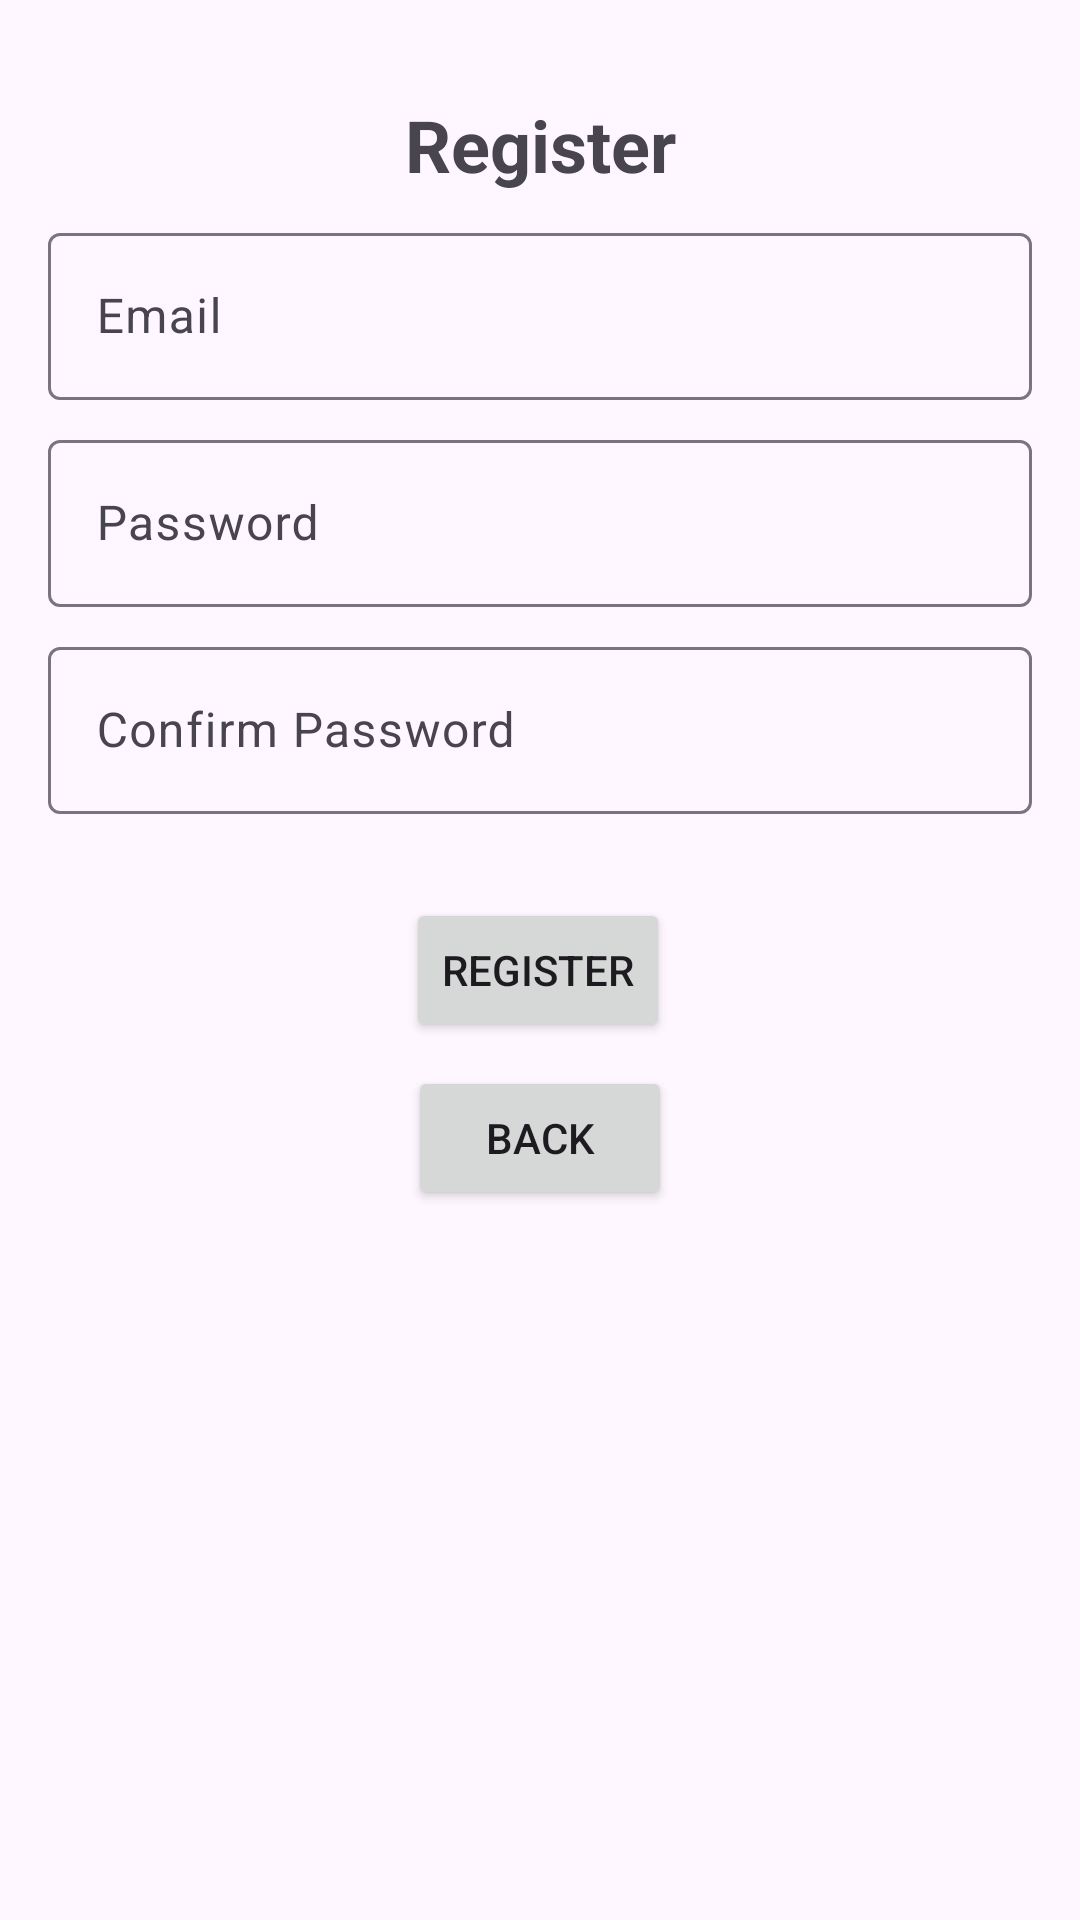

The Android layout XML behind this screen, and the referenced resources:
<!-- AndroidManifest.xml: application theme Theme.ProjectWorldWisdom -->
<!-- res/layout/fragment_register.xml -->
<?xml version="1.0" encoding="utf-8"?>
<androidx.constraintlayout.widget.ConstraintLayout xmlns:android="http://schemas.android.com/apk/res/android"
    android:layout_width="match_parent"
    android:layout_height="match_parent"
    xmlns:app="http://schemas.android.com/apk/res-auto"
    xmlns:tools="http://schemas.android.com/tools">

    <TextView
        android:id="@+id/textView"
        android:layout_width="wrap_content"
        android:layout_height="wrap_content"
        android:layout_marginTop="32dp"
        android:text="Register"
        android:textSize="24sp"
        android:textStyle="bold"
        app:layout_constraintEnd_toEndOf="parent"
        app:layout_constraintStart_toStartOf="parent"
        app:layout_constraintTop_toTopOf="parent" />

    <com.google.android.material.textfield.TextInputLayout
        android:id="@+id/textInput_register_email"
        android:layout_width="0dp"
        android:layout_height="wrap_content"
        android:layout_marginStart="16dp"
        android:layout_marginTop="8dp"
        android:layout_marginEnd="16dp"
        app:layout_constraintEnd_toEndOf="parent"
        app:layout_constraintStart_toStartOf="parent"
        app:layout_constraintTop_toBottomOf="@+id/textView">

        <com.google.android.material.textfield.TextInputEditText
            android:id="@+id/textEdit_email_register"
            android:layout_width="match_parent"
            android:layout_height="wrap_content"
            android:hint="Email" />
    </com.google.android.material.textfield.TextInputLayout>

    <com.google.android.material.textfield.TextInputLayout
        android:id="@+id/textInput_register_password"
        android:layout_width="0dp"
        android:layout_height="wrap_content"
        android:layout_marginStart="16dp"
        android:layout_marginTop="8dp"
        android:layout_marginEnd="16dp"
        app:layout_constraintEnd_toEndOf="parent"
        app:layout_constraintStart_toStartOf="parent"
        app:layout_constraintTop_toBottomOf="@+id/textInput_register_email">

        <com.google.android.material.textfield.TextInputEditText
            android:id="@+id/textEdit_password_register"
            android:layout_width="match_parent"
            android:layout_height="wrap_content"
            android:hint="Password"
            android:inputType="text|textPassword" />
    </com.google.android.material.textfield.TextInputLayout>

    <com.google.android.material.textfield.TextInputLayout
        android:id="@+id/textInput_register_confirm_password"
        android:layout_width="0dp"
        android:layout_height="wrap_content"
        android:layout_marginStart="16dp"
        android:layout_marginTop="8dp"
        android:layout_marginEnd="16dp"
        app:layout_constraintEnd_toEndOf="parent"
        app:layout_constraintStart_toStartOf="parent"
        app:layout_constraintTop_toBottomOf="@+id/textInput_register_password"
        tools:layout_editor_absoluteX="1dp">

        <com.google.android.material.textfield.TextInputEditText
            android:id="@+id/textEdit_confirm_password_register"
            android:layout_width="match_parent"
            android:layout_height="wrap_content"
            android:hint="Confirm Password" />
    </com.google.android.material.textfield.TextInputLayout>

    <Button
        android:id="@+id/bt_register"
        android:layout_width="wrap_content"
        android:layout_height="wrap_content"
        android:layout_marginTop="28dp"
        android:text="Register"
        app:layout_constraintEnd_toEndOf="parent"
        app:layout_constraintHorizontal_bias="0.498"
        app:layout_constraintStart_toStartOf="parent"
        app:layout_constraintTop_toBottomOf="@+id/textInput_register_confirm_password" />

    <Button
        android:id="@+id/bt_back"
        android:layout_width="wrap_content"
        android:layout_height="wrap_content"
        android:layout_marginTop="8dp"
        android:text="Back"
        app:layout_constraintEnd_toEndOf="parent"
        app:layout_constraintStart_toStartOf="parent"
        app:layout_constraintTop_toBottomOf="@+id/bt_register" />

</androidx.constraintlayout.widget.ConstraintLayout>
<!-- resources referenced by this layout -->
<resources>
  <style name="Theme.ProjectWorldWisdom" parent="Base.Theme.ProjectWorldWisdom" />
  <style name="Base.Theme.ProjectWorldWisdom" parent="Theme.Material3.DayNight.NoActionBar">
          
          
  
          
          <item name="android:statusBarColor">@android:color/transparent</item>
  
          
          <item name="android:windowLightStatusBar">true</item>
      </style>
</resources>
